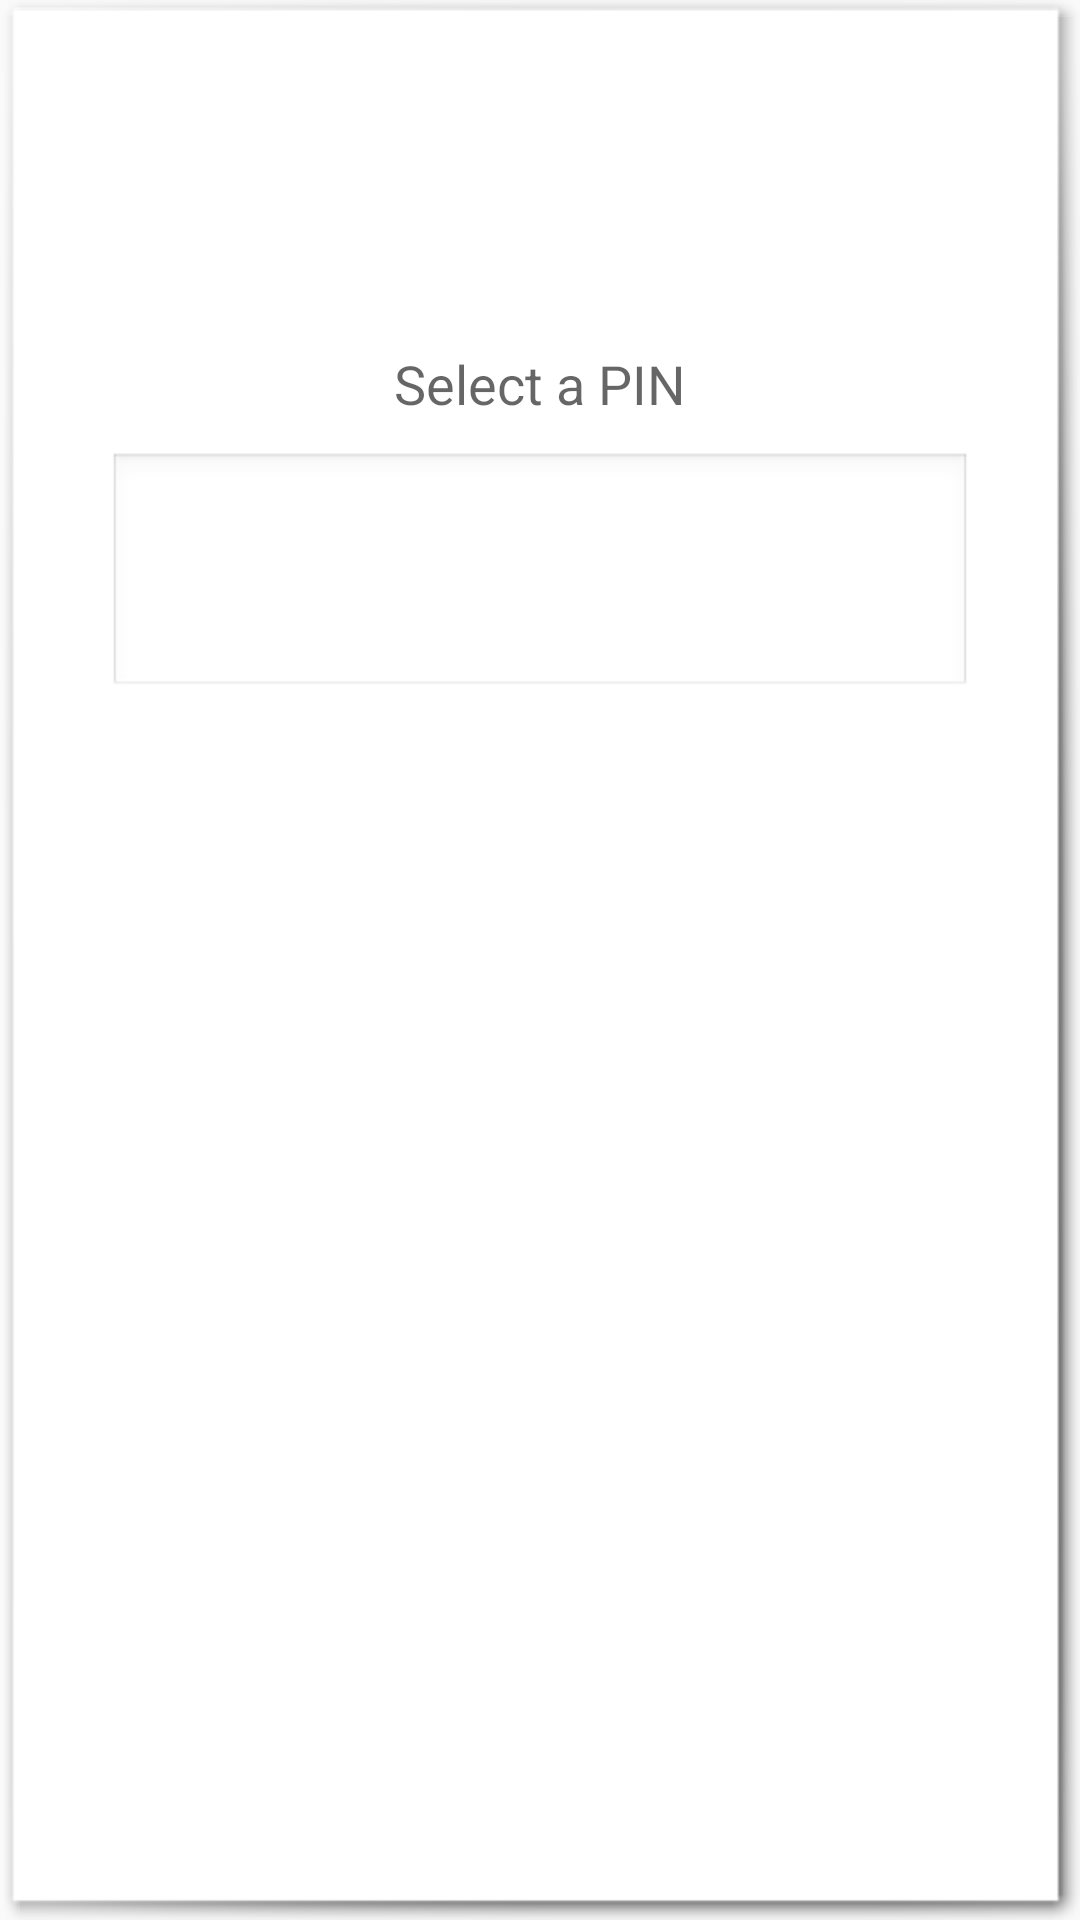

Android layout source for this screen:
<!-- AndroidManifest.xml: activity theme AppTheme -->
<!-- res/layout/pin_setup.xml -->
<?xml version="1.0" encoding="utf-8"?>
<LinearLayout xmlns:android="http://schemas.android.com/apk/res/android"
              android:orientation="vertical"
              android:background="@android:drawable/picture_frame"
              android:padding="12dp"
              android:layout_width="match_parent"
              android:layout_height="match_parent">
    <FrameLayout
        android:layout_width="match_parent"
        android:layout_height="0dp"
        android:layout_weight="1">
        <ImageView android:id="@+id/fingerprint_icon"
                   android:layout_width="wrap_content"
                   android:layout_height="wrap_content"
                   android:layout_gravity="center|bottom"
                   android:layout_marginBottom="64dp"
                   android:visibility="gone"
                   android:contentDescription="fingerprint reader on"
                   android:src="@drawable/ic_fingerprint_black_24dp"/>
        <TextView android:id="@+id/pin_prompt"
                  android:layout_width="wrap_content"
                  android:layout_gravity="center"
                  android:layout_height="wrap_content"
                  android:textAppearance="?android:attr/textAppearanceMedium"
                  android:layout_marginBottom="64sp"
                  android:text="@string/select_pin"/>
        <TextView android:id="@+id/pin"
                  android:layout_width="wrap_content"
                  android:layout_gravity="center"
                  android:gravity="center"
                  android:textSize="48sp"
                  android:minEms="6"
                  android:maxLines="1"
                  android:password="true"
                  android:layout_margin="24dp"
                  android:layout_height="wrap_content"
                  android:background="@android:drawable/edit_text"
                  />
        <TextView android:id="@+id/pin_error"
                  android:layout_width="wrap_content"
                  android:visibility="invisible"
                  android:layout_gravity="bottom|center"
                  android:layout_height="wrap_content"
                  android:layout_marginBottom="12dp"
                  android:textAppearance="?android:attr/textAppearanceMedium"
                  android:layout_marginTop="64sp"
                  android:textColor="#ffff0000"
                  android:text="@string/pin_at_least_4"/>
    </FrameLayout>
    <TableLayout android:layout_height="wrap_content"
                 android:layout_width="@dimen/pin_grid_width_port"
                 android:layout_gravity="center"
                 android:stretchColumns="0,1,2">

        <TableRow
                android:layout_width="match_parent"
                android:layout_height="wrap_content">
            <Button android:id="@+id/pin_1"
                    android:layout_width="wrap_content"
                    android:layout_height="@dimen/pin_button_height"
                    android:textAppearance="?android:attr/textAppearanceMedium"
                    android:text="1"/>
            <Button android:id="@+id/pin_2"
                    android:layout_width="wrap_content"
                    android:layout_height="@dimen/pin_button_height"
                    android:textAppearance="?android:attr/textAppearanceMedium"
                    android:text="2"/>
            <Button android:id="@+id/pin_3"
                    android:layout_width="wrap_content"
                    android:layout_height="@dimen/pin_button_height"
                    android:textAppearance="?android:attr/textAppearanceMedium"
                    android:text="3"/>
        </TableRow>
        <TableRow
                android:layout_width="match_parent"
                android:layout_height="wrap_content">
            <Button android:id="@+id/pin_4"
                    android:layout_width="wrap_content"
                    android:layout_height="@dimen/pin_button_height"
                    android:textAppearance="?android:attr/textAppearanceMedium"
                    android:text="4"/>
            <Button android:id="@+id/pin_5"
                    android:layout_width="wrap_content"
                    android:layout_height="@dimen/pin_button_height"
                    android:textAppearance="?android:attr/textAppearanceMedium"
                    android:text="5"/>
            <Button android:id="@+id/pin_6"
                    android:layout_width="wrap_content"
                    android:layout_height="@dimen/pin_button_height"
                    android:textAppearance="?android:attr/textAppearanceMedium"
                    android:text="6"/>
        </TableRow>
        <TableRow
                android:layout_width="match_parent"
                android:layout_height="wrap_content">
            <Button android:id="@+id/pin_7"
                    android:layout_width="wrap_content"
                    android:layout_height="@dimen/pin_button_height"
                    android:textAppearance="?android:attr/textAppearanceMedium"
                    android:text="7"/>
            <Button android:id="@+id/pin_8"
                    android:layout_width="wrap_content"
                    android:layout_height="@dimen/pin_button_height"
                    android:textAppearance="?android:attr/textAppearanceMedium"
                    android:text="8"/>
            <Button android:id="@+id/pin_9"
                    android:layout_width="wrap_content"
                    android:layout_height="@dimen/pin_button_height"
                    android:textAppearance="?android:attr/textAppearanceMedium"
                    android:text="9"/>
        </TableRow>
        <TableRow
                android:layout_width="match_parent"
                android:layout_height="wrap_content">
            <ImageButton android:id="@+id/pin_back"
                         android:layout_width="wrap_content"
                    android:layout_height="@dimen/pin_button_height"
                    android:src="@drawable/ic_arrow_back_black_24dp"/>
            <Button android:id="@+id/pin_0"
                    android:layout_width="wrap_content"
                    android:layout_height="@dimen/pin_button_height"
                    android:textAppearance="?android:attr/textAppearanceMedium"
                    android:text="0"/>
            <Button android:id="@+id/pin_ok"
                    android:enabled="false"
                    android:layout_width="wrap_content"
                    android:layout_height="@dimen/pin_button_height"
                    android:textAppearance="?android:attr/textAppearanceMedium"
                    android:text="OK"/>
        </TableRow>
    </TableLayout>
</LinearLayout>
<!-- resources referenced by this layout -->
<resources>
  <dimen name="pin_button_height">64dp</dimen>
  <dimen name="pin_grid_width_port">-1px</dimen>
  <string name="pin_at_least_4">PIN must be at least 4 digits</string>
  <string name="select_pin">Select a PIN</string>
  <style name="AppTheme" parent="Base.AppTheme" />
  <style name="Base.AppTheme" parent="Theme.AppCompat.Light">
          <item name="colorAccent">@color/colorAccent</item>
          <item name="colorPrimary">@color/colorPrimary</item>
          <item name="colorPrimaryDark">@color/colorPrimaryDark</item>
          <item name="actionBarStyle">@style/Base.ActionBar</item>
          <item name="colorControlNormal">@android:color/white</item>
          <item name="android:actionModeBackground">@android:color/darker_gray</item>
          <item name="actionBarPopupTheme">@style/Base.ActionBar.PopupMenu</item>
          <item name="actionBarTheme">@style/ActionBarTheme</item>
      </style>
  <color name="colorAccent">#f4870e</color>
  <color name="colorPrimary">#f30000</color>
  <color name="colorPrimaryDark">#a50000</color>
  <style name="Base.ActionBar" parent="Widget.AppCompat.ActionBar">
          <item name="titleTextStyle">@style/Base.ActionBar.TitleText</item>
          <item name="subtitleTextStyle">@style/Base.ActionBar.SubTitleText</item>
          <item name="background">?attr/colorPrimary</item>
          <item name="actionOverflowButtonStyle">@style/Widget.AppCompat.ActionButton.Overflow</item>
      </style>
  <style name="Base.ActionBar.PopupMenu" parent="ThemeOverlay.AppCompat.Light">
          
          
      </style>
  <style name="ActionBarTheme" parent="ThemeOverlay.AppCompat.Light">
          <item name="colorControlNormal">@android:color/white</item>
      </style>
  <style name="Base.ActionBar.TitleText" parent="TextAppearance.AppCompat.Widget.ActionBar.Title">
          <item name="android:textColor">@android:color/white</item>
          
      </style>
  <style name="Base.ActionBar.SubTitleText" parent="TextAppearance.AppCompat.Widget.ActionBar.Subtitle">
          <item name="android:textColor">@android:color/white</item>
          
      </style>
</resources>
